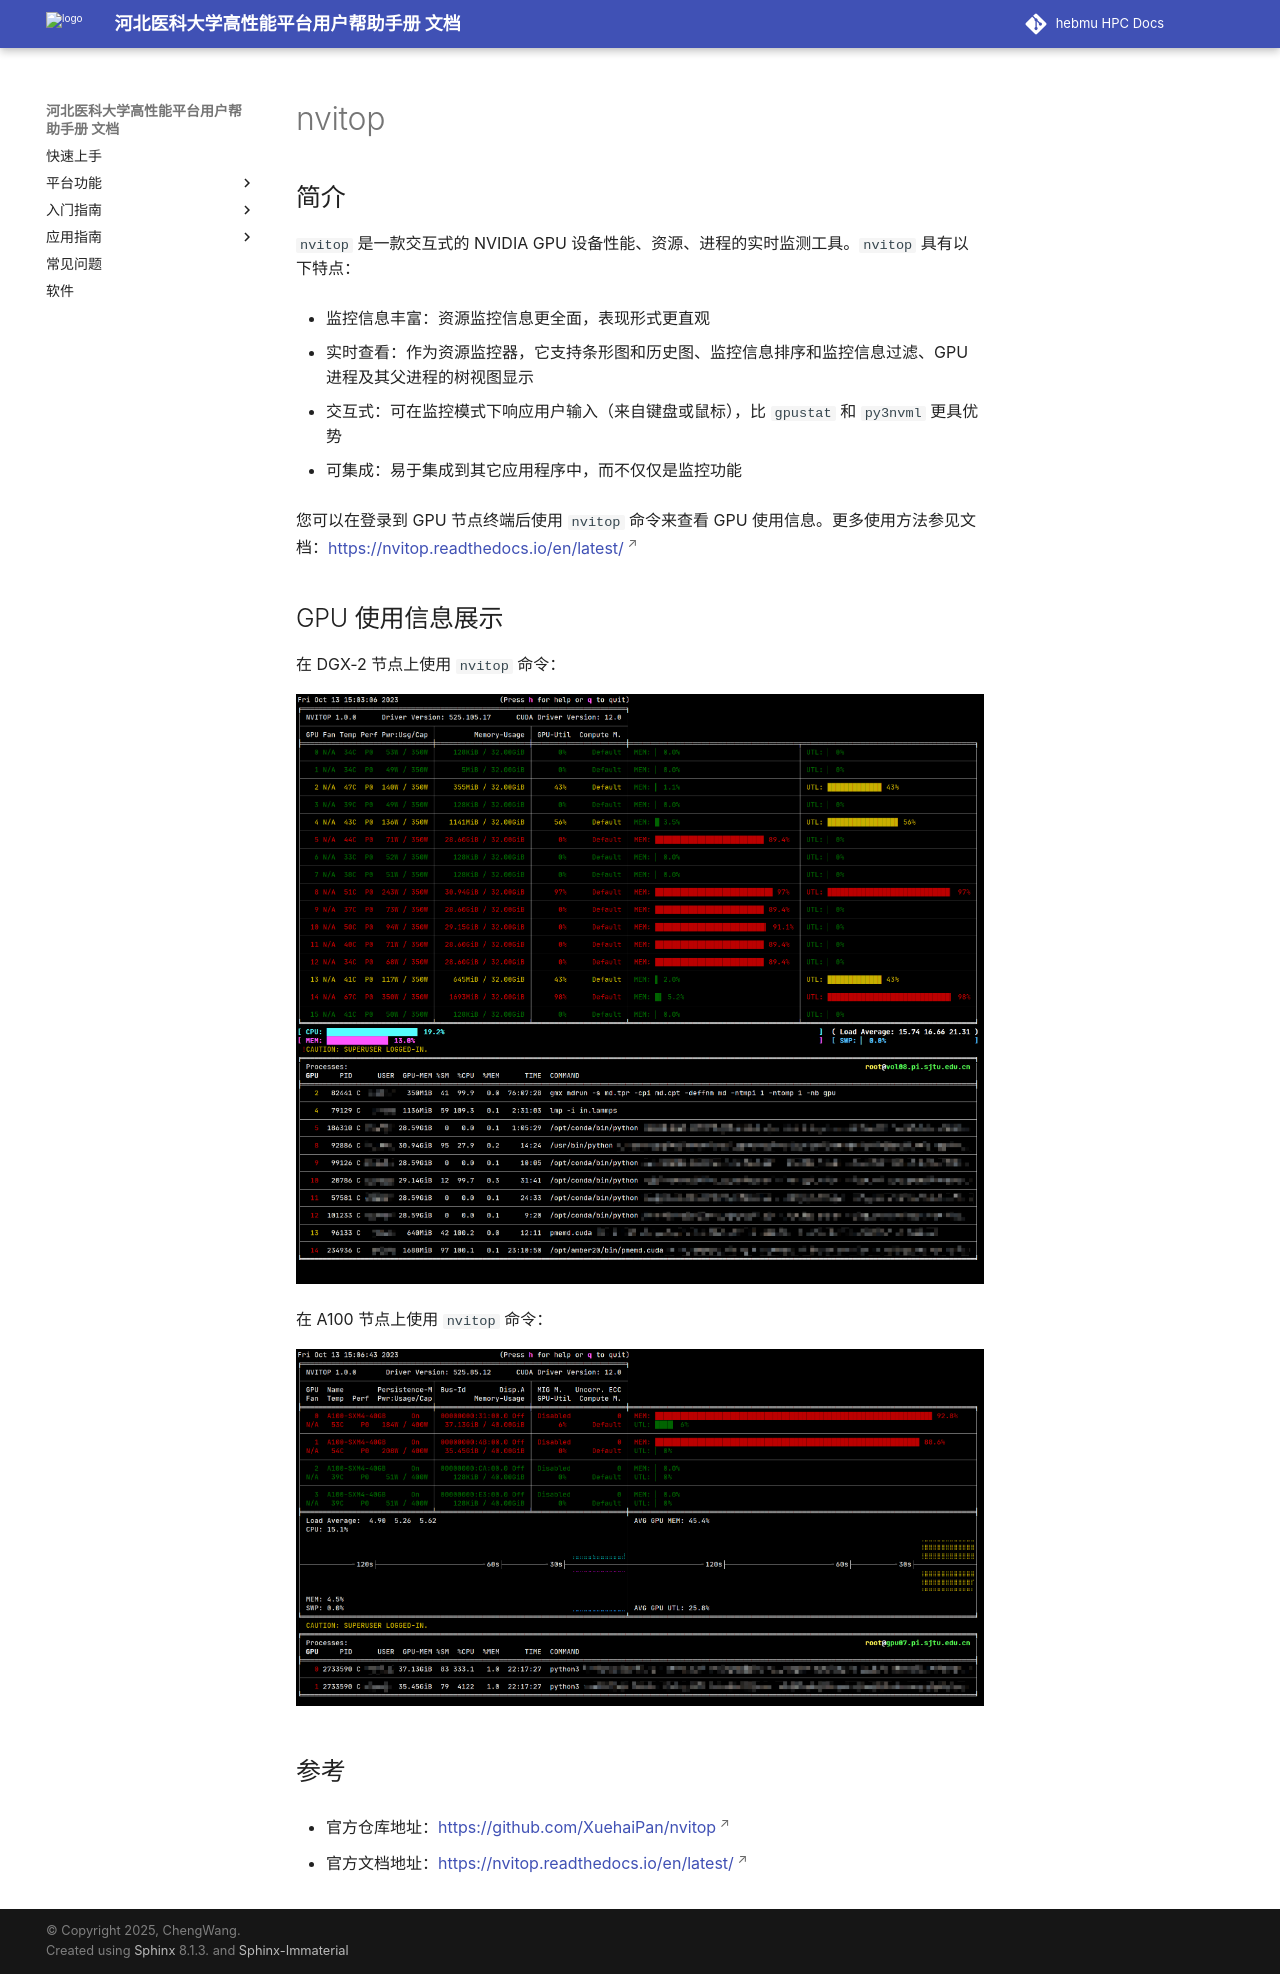

repository: ChengWang97/docs.hpc.msdc.hebmu.edu · page: 06-app/ByqMpi/nvitop.html · generator: sphinx

.. _nvitop:

nvitop
===============

简介
------------
``nvitop`` 是一款交互式的 NVIDIA GPU 设备性能、资源、进程的实时监测工具。``nvitop`` 具有以下特点：

* 监控信息丰富：资源监控信息更全面，表现形式更直观
* 实时查看：作为资源监控器，它支持条形图和历史图、监控信息排序和监控信息过滤、GPU进程及其父进程的树视图显示
* 交互式：可在监控模式下响应用户输入（来自键盘或鼠标），比 ``gpustat`` 和 ``py3nvml`` 更具优势
* 可集成：易于集成到其它应用程序中，而不仅仅是监控功能

您可以在登录到 GPU 节点终端后使用 ``nvitop`` 命令来查看 GPU 使用信息。更多使用方法参见文档：https://nvitop.readthedocs.io/en/latest/

GPU 使用信息展示
-------------------
在 DGX-2 节点上使用 ``nvitop`` 命令：

.. image:: /_static/img/06-app/img/nvitop_dgx2.png

在 A100 节点上使用 ``nvitop`` 命令：

.. image:: /_static/img/06-app/img/nvitop_a100.png

参考
------------
* 官方仓库地址：https://github.com/XuehaiPan/nvitop
* 官方文档地址：https://nvitop.readthedocs.io/en/latest/
